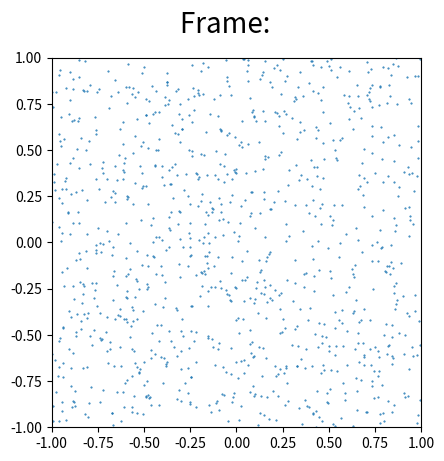

Here is the Python script that generated this plot:
'''Simulation'''

import numpy as np
import matplotlib.pyplot as plt
from matplotlib import animation

t_max = 5  # simulation time in seconds
dt = 0.25  # step size
N = 2 ** 10  # Number of particles
D = 0.01  # diffusivity

# Domain size
x_min = -1
x_max = 1
y_min = -1
y_max = 1

X = np.random.uniform(x_min, x_max, size=N)
Y = np.random.uniform(y_min, y_max, size=N)

X_i = np.copy(X)
Y_i = np.copy(Y)

def animate(time, X, Y, X_i, Y_i, fig):
    X = X_i + np.random.normal(0, 1, size=(N,)) * np.sqrt(2 * D * dt) #Lagrange Diffusion
    Y = Y_i + np.random.normal(0, 1, size=(N,)) * np.sqrt(2 * D * dt) #Lagrange Diffusion
    X_i = np.copy(X)
    Y_i = np.copy(Y)
    fig.suptitle("Frame: " + str(time), fontsize=20)
    points.set_data(X, Y)
    #No
    #Don't
    "Like" \
    "dsafae"
    return points,

fig = plt.figure()
ax = plt.axes()
ax.axis('scaled')
ax.set_xlim(-1, 1)
ax.set_ylim(-1, 1)
points, = ax.plot(X, Y, 'o', markersize= 0.5)
fig.suptitle("Frame: ", fontsize=20)

anim = animation.FuncAnimation(fig, animate, fargs=(X, Y, X_i, Y_i, fig,), frames=100, repeat=False, interval=100)

plt.show()
